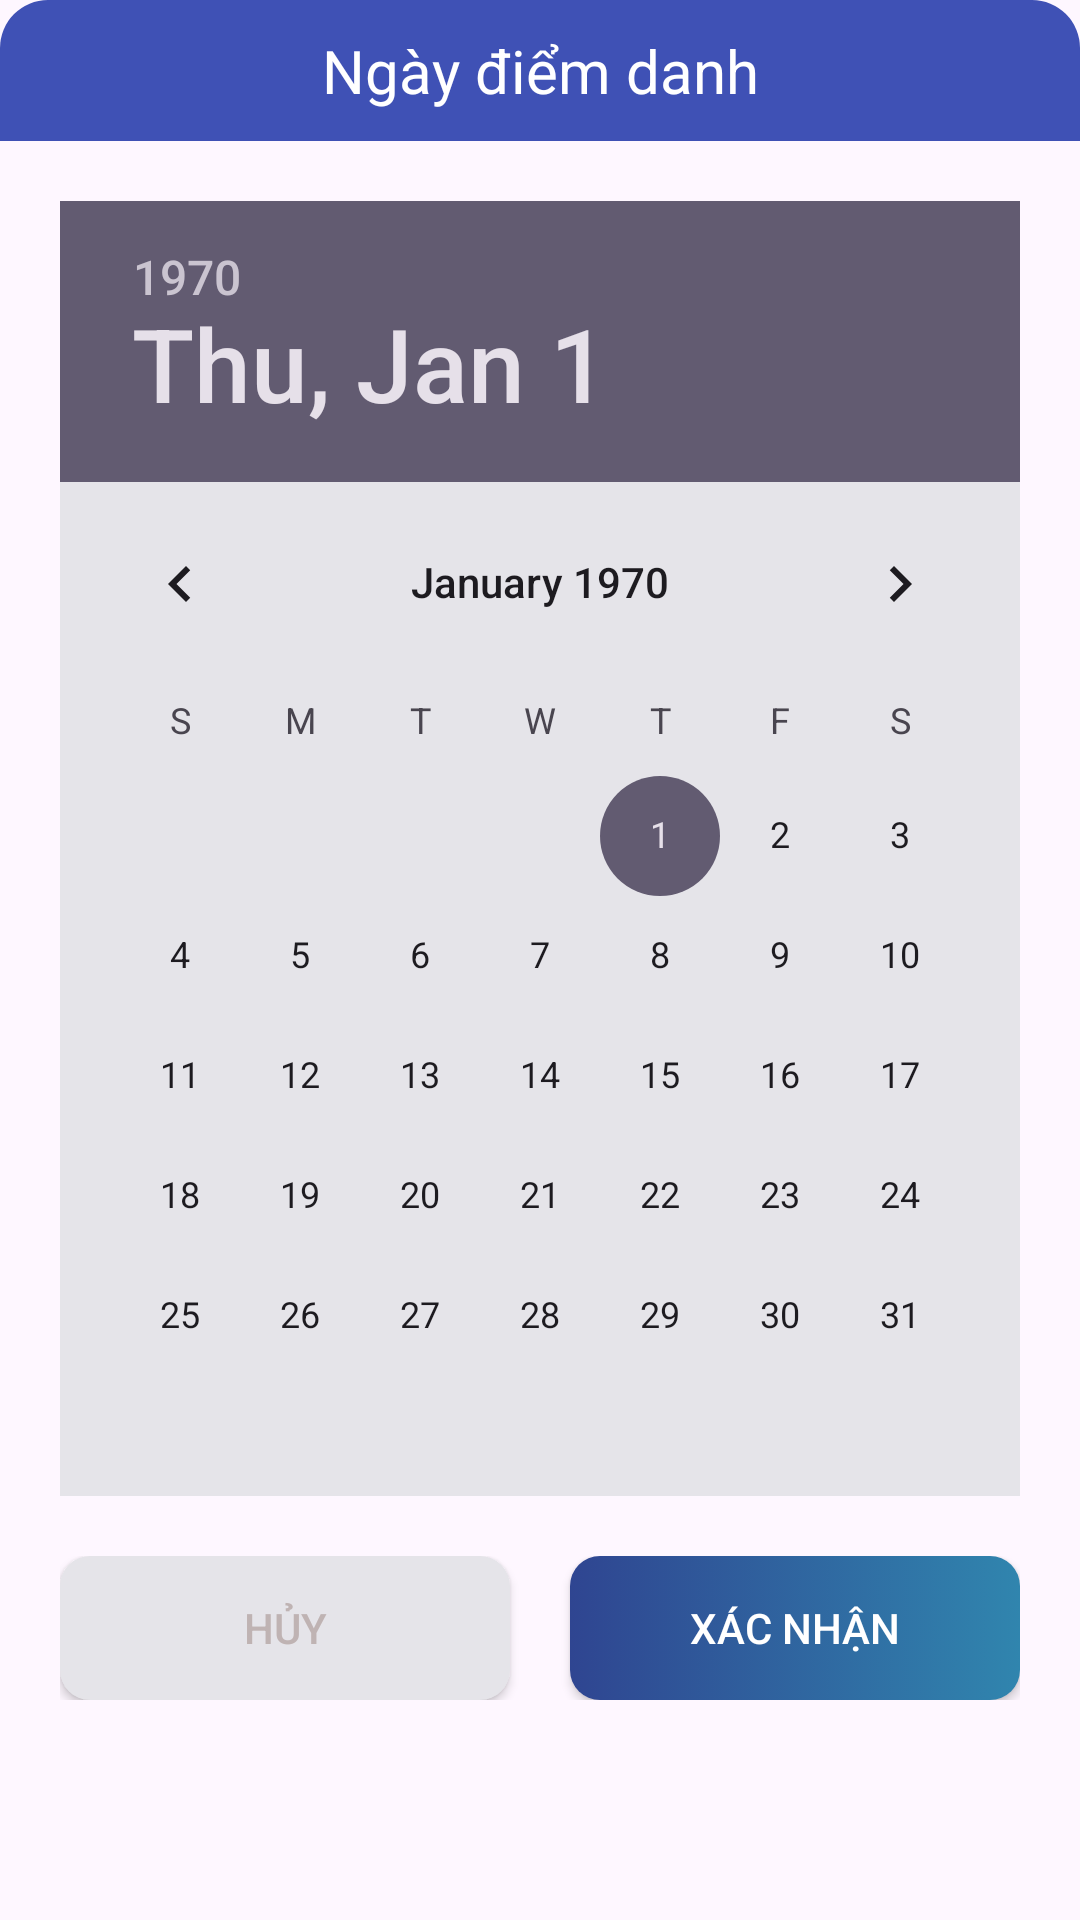

Reconstruct the res/layout file that produces this screen, plus the resources it refers to.
<!-- AndroidManifest.xml: application theme Theme.QuanLySinhVienLan1 -->
<!-- res/layout/custom_select_date.xml -->
<?xml version="1.0" encoding="utf-8"?>
<FrameLayout xmlns:android="http://schemas.android.com/apk/res/android"
    android:layout_width="match_parent"
    android:layout_height="wrap_content"
    android:layout_margin="16dp"
    android:background="@drawable/custom_dialog_add_class">

    <LinearLayout
        android:layout_width="match_parent"
        android:layout_height="wrap_content"
        android:orientation="vertical">

        <TextView
            android:layout_width="match_parent"
            android:layout_height="wrap_content"
            android:background="@drawable/custom_head_dialog_add_class"
            android:gravity="center"
            android:paddingVertical="10dp"
            android:text="Ngày điểm danh"
            android:textColor="@color/white"
            android:textSize="20dp" />

        <DatePicker
            android:id="@+id/dpk_ChangeDate"
            android:layout_width="wrap_content"
            android:layout_height="wrap_content"
            android:layout_gravity="center"
            android:layout_margin="20dp"
            android:layout_marginHorizontal="20dp"
            android:background="@color/gray" />

        <LinearLayout
            android:layout_width="match_parent"
            android:layout_height="wrap_content"
            android:layout_marginHorizontal="20dp"
            android:layout_marginBottom="20dp"
            android:orientation="horizontal"
            android:weightSum="2">

            <androidx.appcompat.widget.AppCompatButton
                android:id="@+id/btn_CancelSelectDate"
                android:layout_width="match_parent"
                android:layout_height="match_parent"
                android:layout_marginEnd="10dp"
                android:layout_weight="1"
                android:background="@drawable/custom_button_cancel"
                android:text="Hủy"
                android:textColor="#BFB3B3" />

            <androidx.appcompat.widget.AppCompatButton
                android:id="@+id/btn_UpdateSelectDate"
                android:layout_width="match_parent"
                android:layout_height="wrap_content"
                android:layout_marginStart="10dp"
                android:layout_weight="1"
                android:background="@drawable/custom_button_confirm_change_password"
                android:text="Xác nhận"
                android:textColor="@color/white" />
        </LinearLayout>
    </LinearLayout>

    <RelativeLayout
        android:id="@+id/prb_UpdateClass"
        android:layout_width="match_parent"
        android:layout_height="match_parent"
        android:layout_gravity="center"
        android:visibility="gone">

        <ProgressBar
            android:layout_width="wrap_content"
            android:layout_height="wrap_content"
            android:layout_centerInParent="true"
            android:indeterminateTint="@color/black" />
    </RelativeLayout>

</FrameLayout>
<!-- resources referenced by this layout -->
<resources>
  <color name="black">#FF000000</color>
  <color name="gray">#E5E4E9</color>
  <color name="white">#FFFFFFFF</color>
  <!-- drawable custom_button_cancel (drawable) -->
  <?xml version="1.0" encoding="utf-8"?>
  <selector xmlns:android="http://schemas.android.com/apk/res/android">
      <item android:state_enabled="true" android:state_pressed="false">
          <ripple android:color="?android:attr/colorControlHighlight">
              <item>
                  <shape android:shape="rectangle">
                      <corners android:radius="10dp"/>
                      <solid android:color="@color/gray"/>
                  </shape>
              </item>
          </ripple>
      </item>
      <item android:state_enabled="true" android:state_pressed="true">
          <ripple android:color="?android:attr/colorControlHighlight">
              <item>
                  <shape android:shape="rectangle">
                      <corners android:radius="10dp"/>
                      <solid android:color="#ADACAF"/>
                  </shape>
              </item>
          </ripple>
      </item>
  </selector>
  <!-- drawable custom_button_confirm_change_password (drawable) -->
  <?xml version="1.0" encoding="utf-8"?>
  <selector xmlns:android="http://schemas.android.com/apk/res/android">
      <item android:state_enabled="true" android:state_pressed="false">
          <ripple android:color="?android:attr/colorControlHighlight">
              <item>
                  <shape android:shape="rectangle">
                      <corners android:radius="10dp"/>
                      <gradient
                          android:startColor="#2F4591"
                          android:endColor="#3085AE"
                          android:angle="0"/>
                  </shape>
              </item>
          </ripple>
      </item>
      <item android:state_enabled="true" android:state_pressed="true">
          <ripple android:color="?android:attr/colorControlHighlight">
              <item>
                  <shape android:shape="rectangle">
                      <corners android:radius="10dp"/>
                      <solid android:color="#D8DADF"/>
                  </shape>
              </item>
          </ripple>
      </item>
  </selector>
  <!-- drawable custom_head_dialog_add_class (drawable) -->
  <?xml version="1.0" encoding="utf-8"?>
  <shape xmlns:android="http://schemas.android.com/apk/res/android">
      <corners android:topLeftRadius="16dp"
          android:topRightRadius="16dp"/>
      <solid android:color="@color/BLUE_P_S"/>
  </shape>
  <style name="Theme.QuanLySinhVienLan1" parent="Base.Theme.QuanLySinhVienLan1" />
  <color name="BLUE_P_S">#3F51B5</color>
  <style name="Base.Theme.QuanLySinhVienLan1" parent="Theme.Material3.DayNight.NoActionBar">
          <item name="android:statusBarColor">@color/statusBar</item>
      </style>
  <color name="statusBar">#07184a</color>
</resources>
